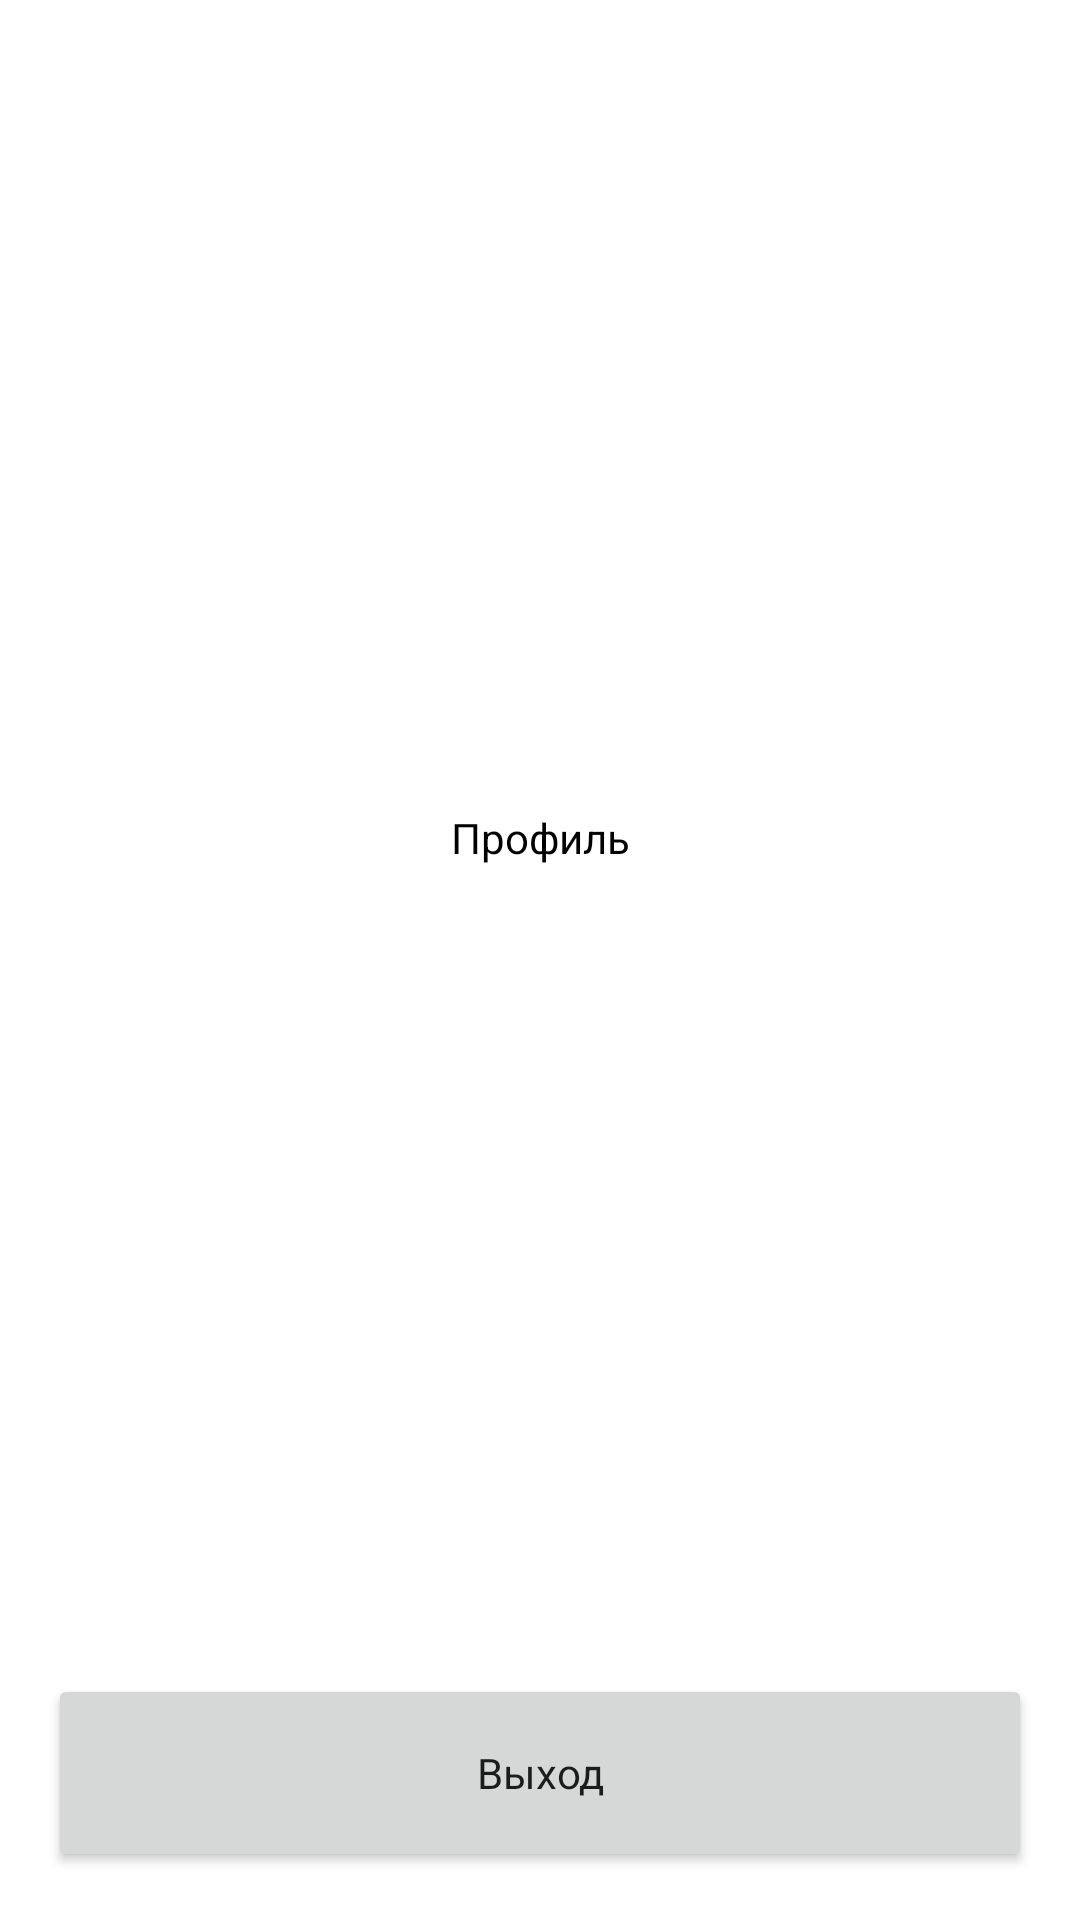

The Android layout XML behind this screen, and the referenced resources:
<!-- AndroidManifest.xml: application theme Theme.AndroidxNavigationExample -->
<!-- res/layout/fragment_profile.xml -->
<?xml version="1.0" encoding="utf-8"?>
<androidx.constraintlayout.widget.ConstraintLayout xmlns:android="http://schemas.android.com/apk/res/android"
    xmlns:app="http://schemas.android.com/apk/res-auto"
    xmlns:tools="http://schemas.android.com/tools"
    android:layout_width="match_parent"
    android:layout_height="match_parent"
    android:orientation="vertical"
    tools:context=".main.profile.ProfileFragment">

    <TextView
        android:layout_width="wrap_content"
        android:layout_height="wrap_content"
        android:layout_margin="@dimen/margin_material"
        android:text="@string/fragment_profile"
        android:textAppearance="@style/TextView"
        app:layout_constraintBottom_toTopOf="@id/exitButton"
        app:layout_constraintEnd_toEndOf="parent"
        app:layout_constraintStart_toStartOf="parent"
        app:layout_constraintTop_toTopOf="parent" />

    <Button
        android:id="@+id/exitButton"
        style="@style/Button"
        android:layout_width="match_parent"
        android:layout_margin="@dimen/margin_material"
        android:text="@string/action_exit"
        app:layout_constraintBottom_toBottomOf="parent"
        app:layout_constraintEnd_toEndOf="parent"
        app:layout_constraintStart_toStartOf="parent" />

</androidx.constraintlayout.widget.ConstraintLayout>
<!-- resources referenced by this layout -->
<resources>
  <dimen name="margin_material">16dp</dimen>
  <string name="action_exit">Выход</string>
  <string name="fragment_profile">Профиль</string>
  <style name="Button">
          <item name="textAllCaps">false</item>
          <item name="background">@drawable/background_button</item>
          <item name="android:textSize">@dimen/button_text_size</item>
          <item name="fontFamily">@font/graphik_semibold_desktop</item>
          <item name="android:layout_height">@dimen/button_height</item>
      </style>
  <style name="TextView">
          <item name="android:textSize">@dimen/text_size</item>
          <item name="android:textColor">@android:color/black</item>
          <item name="android:lineSpacingExtra">4dp</item>
          <item name="fontFamily">@font/graphik_light_desktop</item>
      </style>
  <style name="Theme.AndroidxNavigationExample" parent="Theme.MaterialComponents.DayNight.NoActionBar">
          
          <item name="colorPrimary">@color/blue_ribbon</item>
          <item name="colorOnPrimary">@android:color/white</item>
          <item name="colorOnSecondary">@android:color/black</item>
          
          <item name="android:statusBarColor" tools:targetApi="l">@color/blue_ribbon</item>
          
          <item name="windowActionBar">false</item>
          <item name="windowNoTitle">true</item>
      </style>
  <!-- drawable background_button (drawable) -->
  <?xml version="1.0" encoding="utf-8"?>
  <shape xmlns:android="http://schemas.android.com/apk/res/android"
      android:shape="rectangle">
      <solid android:color="?colorPrimary" />
      <corners android:radius="4dp" />
  </shape>
  <dimen name="button_text_size">14sp</dimen>
  <dimen name="button_height">66dp</dimen>
  <dimen name="text_size">14sp</dimen>
  <color name="blue_ribbon">#0050FF</color>
</resources>
